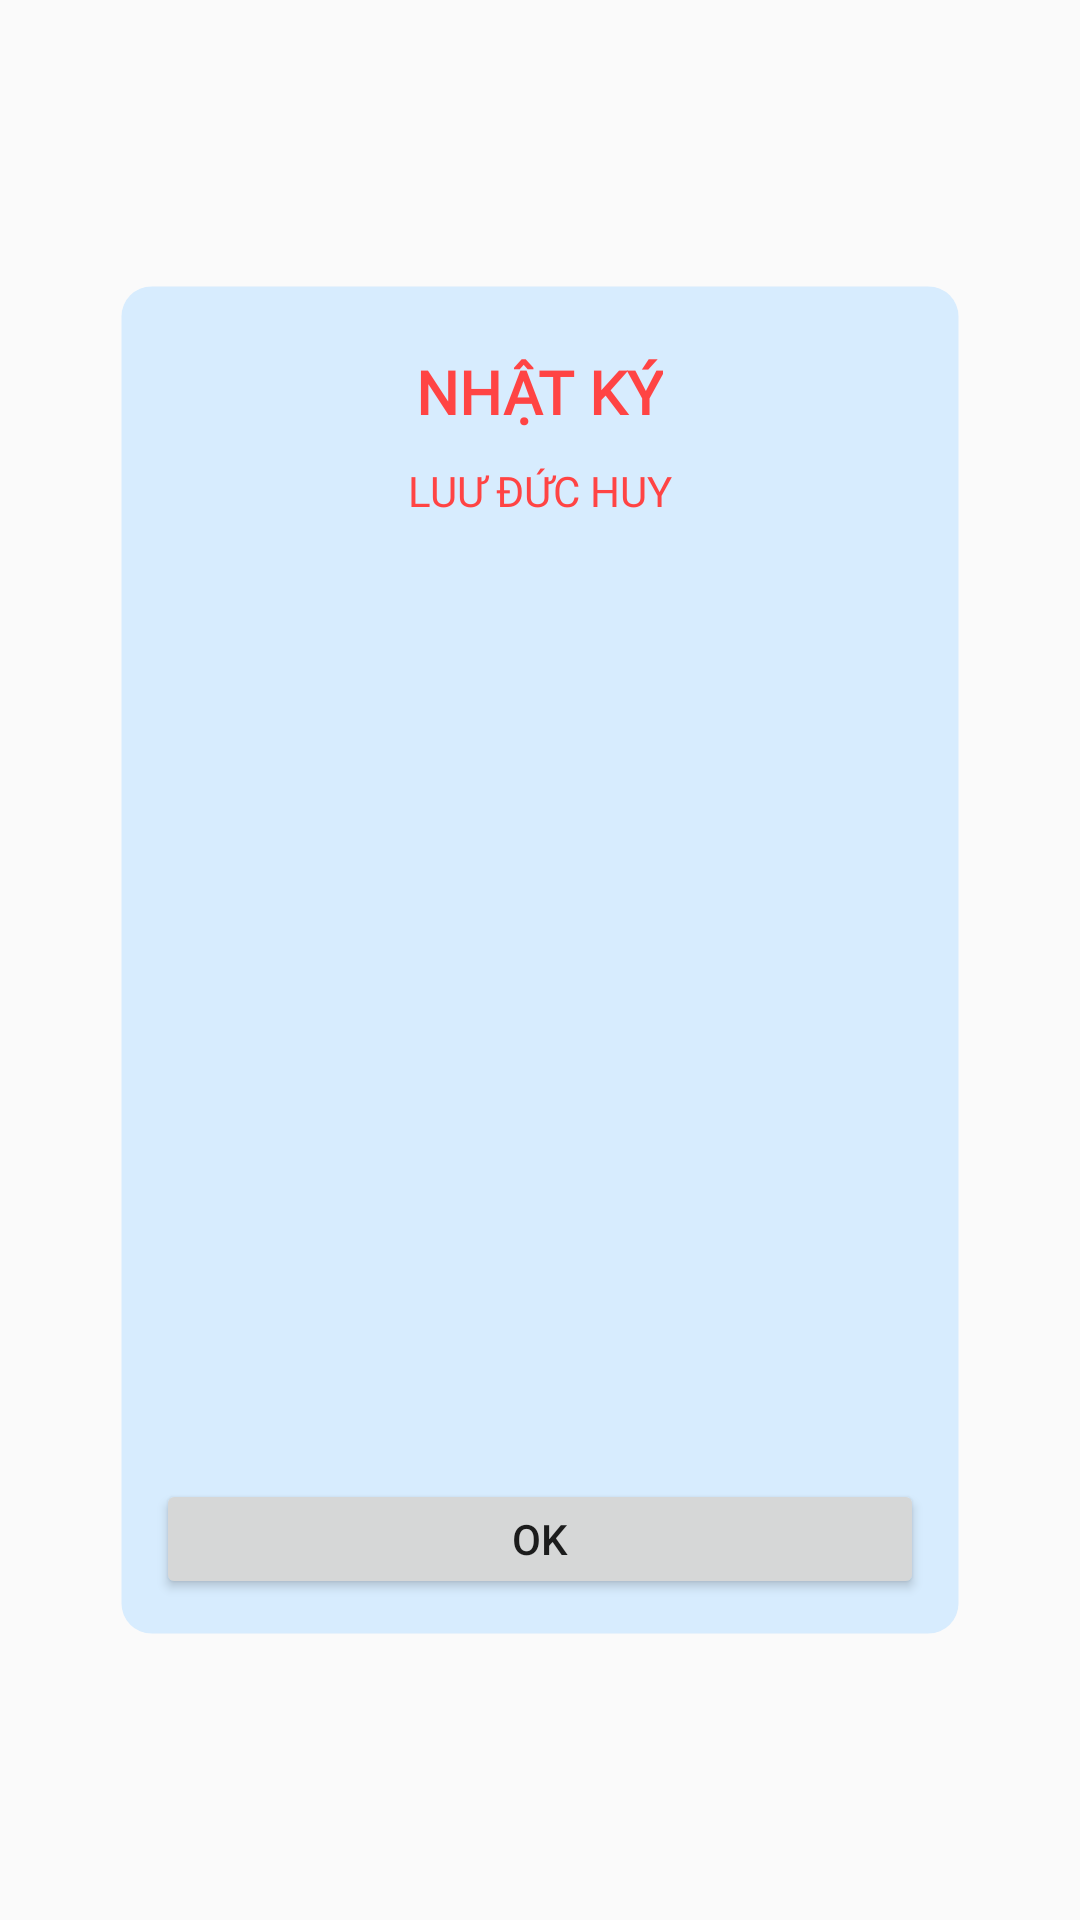

The Android layout XML behind this screen, and the referenced resources:
<!-- AndroidManifest.xml: application theme AppTheme -->
<!-- res/layout/fragment_log_dialog.xml -->
<?xml version="1.0" encoding="utf-8"?>
<LinearLayout xmlns:android="http://schemas.android.com/apk/res/android"
    android:orientation="vertical"
    android:gravity="center"
    android:layout_width="match_parent"
    android:layout_height="match_parent">

    <LinearLayout
        android:background="@drawable/border_item"
        android:orientation="vertical"
        android:gravity="top|center"
        android:layout_width="match_parent"
        android:layout_marginHorizontal="40dp"
        android:layout_height="450dp">

        <TextView
            android:layout_marginTop="20dp"
            android:text="NHẬT KÝ"
            android:textSize="20dp"
            android:fontFamily="@font/avenir_heavy"
            android:textStyle="bold"
            android:textColor="@android:color/holo_red_light"
            android:layout_width="wrap_content"
            android:layout_height="wrap_content"/>

        <TextView
            android:id="@+id/tvUserNameDisplay"
            android:layout_marginVertical="10dp"
            android:text="LUƯ ĐỨC HUY"
            android:textSize="14dp"
            android:fontFamily="@font/avenir_medium"
            android:textColor="@android:color/holo_red_light"
            android:layout_width="wrap_content"
            android:layout_height="wrap_content"/>

        <androidx.recyclerview.widget.RecyclerView
            android:id="@+id/rvLog"
            android:layout_margin="10dp"
            android:layout_width="match_parent"
            android:layout_height="280dp"/>

        <Button
            android:id="@+id/btnNeutral"
            android:text="OK"
            android:layout_margin="10dp"
            android:layout_width="match_parent"
            android:layout_height="wrap_content"/>

    </LinearLayout>

</LinearLayout>
<!-- resources referenced by this layout -->
<resources>
  <!-- drawable border_item (drawable) -->
  <?xml version="1.0" encoding="utf-8"?>
  <shape xmlns:android="http://schemas.android.com/apk/res/android">
      <corners android:radius="10dp"/>
      <padding android:left="2dp" android:right="2dp" android:top="2dp" android:bottom="2dp"/>
      <solid android:color="#D7ECFE"/>
      <stroke android:width="1dp" android:color="@android:color/transparent"/>
  </shape>
  <style name="AppTheme" parent="Theme.AppCompat.Light.NoActionBar">
          
          <item name="colorPrimary">@color/colorPrimary</item>
          <item name="colorPrimaryDark">@color/colorPrimaryDark</item>
          <item name="colorAccent">@color/colorAccent</item>
      </style>
  <color name="colorPrimary">#5FB9FF</color>
  <color name="colorPrimaryDark">#387EB4</color>
  <color name="colorAccent">#A8D7FF</color>
</resources>
